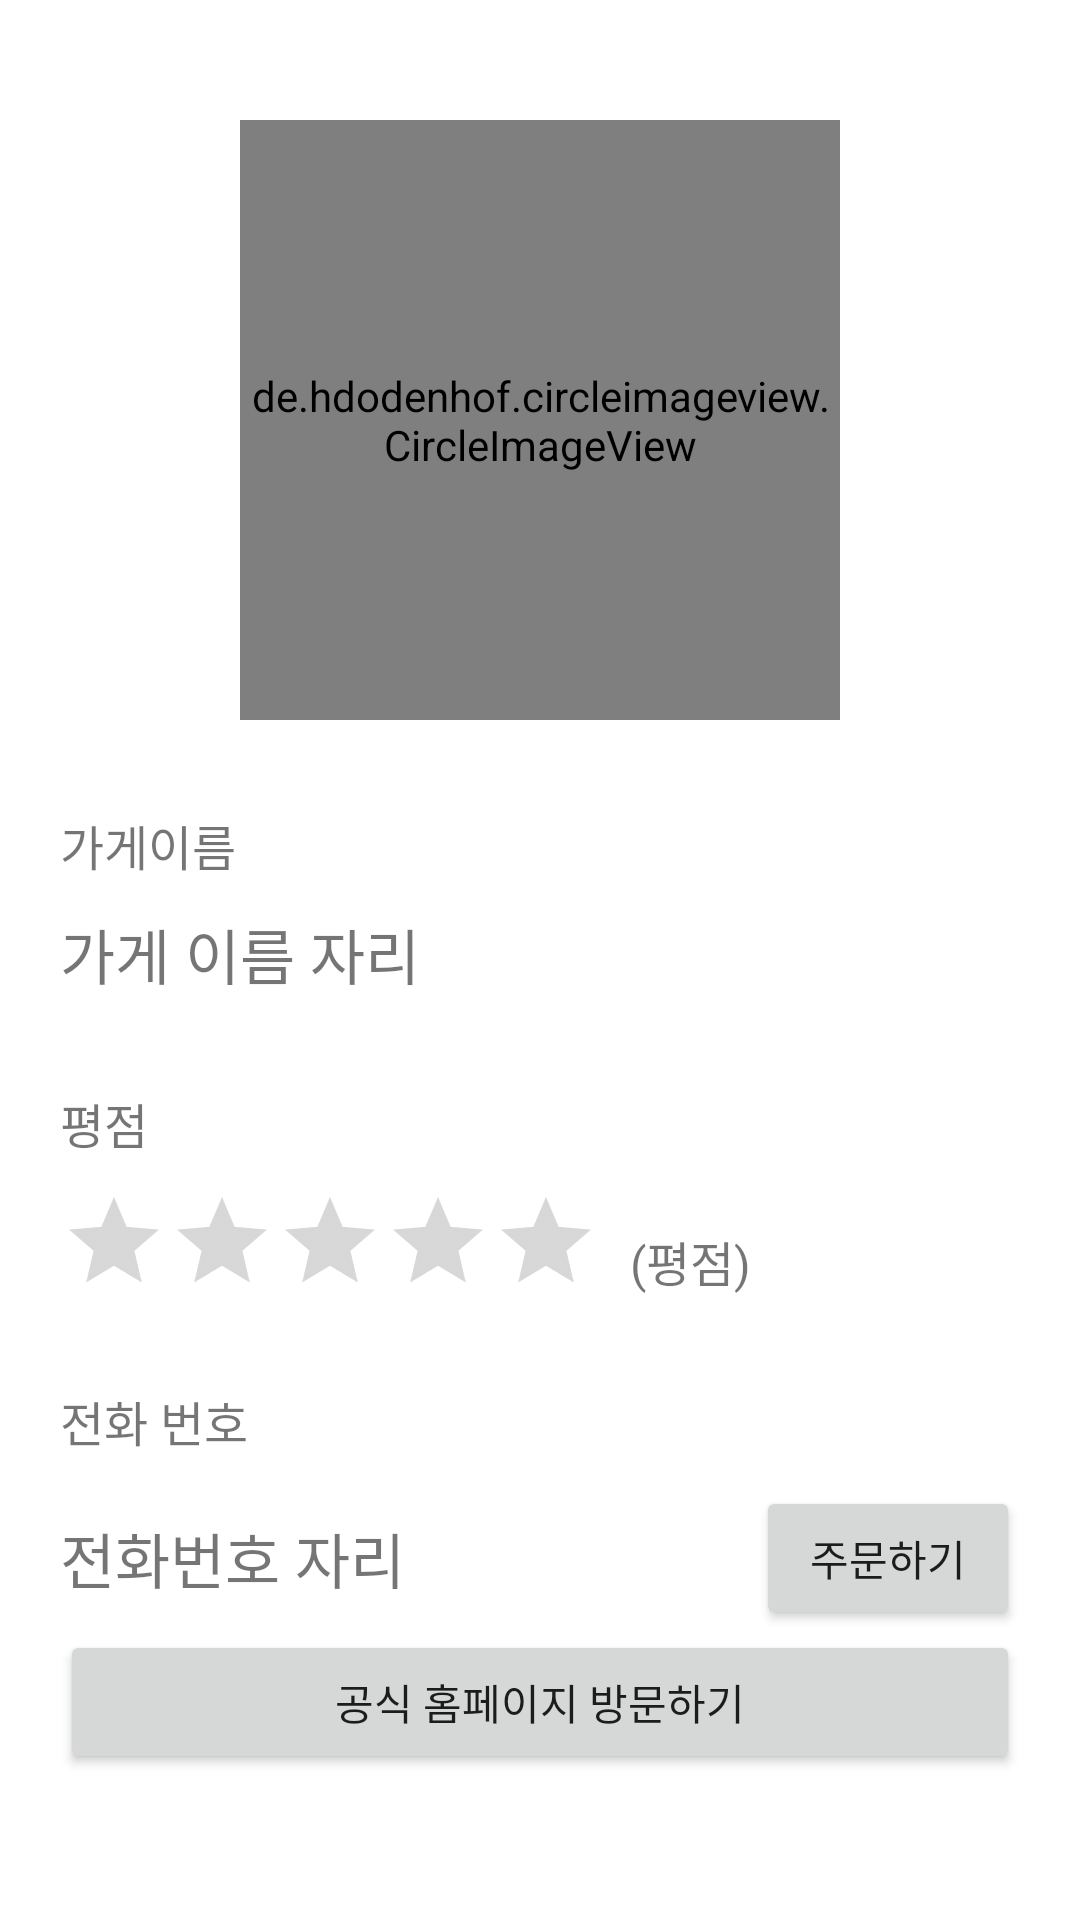

Produce the Android XML layout that renders to this screen, including the resource entries it uses.
<!-- AndroidManifest.xml: application theme Theme.StoreOrderPractice_20220729 -->
<!-- res/layout/activity_store_detail.xml -->
<?xml version="1.0" encoding="utf-8"?>
<LinearLayout xmlns:android="http://schemas.android.com/apk/res/android"
    xmlns:app="http://schemas.android.com/apk/res-auto"
    xmlns:tools="http://schemas.android.com/tools"
    android:layout_width="match_parent"
    android:layout_height="match_parent"
    android:orientation="vertical"
    android:paddingHorizontal="20dp"
    tools:context=".StoreDetailActivity">

    <de.hdodenhof.circleimageview.CircleImageView
        android:id="@+id/logoImg"
        android:layout_width="200dp"
        android:layout_height="200dp"
        android:layout_gravity="center"
        android:layout_marginTop="40dp"
        android:src="@mipmap/ic_launcher"/>

    <TextView
        android:layout_width="wrap_content"
        android:layout_height="wrap_content"
        android:text="가게이름"
        android:textSize="16sp"
        android:layout_marginTop="30dp"/>

    <TextView
        android:id="@+id/titleTxt"
        android:layout_width="wrap_content"
        android:layout_height="wrap_content"
        android:text="가게 이름 자리"
        android:layout_marginTop="10dp"
        android:textSize="20sp"/>

    <TextView
        android:layout_width="wrap_content"
        android:layout_height="wrap_content"
        android:text="평점"
        android:textSize="16sp"
        android:layout_marginTop="30dp"/>

    <LinearLayout
        android:layout_width="wrap_content"
        android:layout_height="wrap_content"
        android:layout_marginTop="10dp"
        android:orientation="horizontal">

        <RatingBar
            android:id="@+id/scoreRatingBar"
            android:layout_width="wrap_content"
            android:layout_height="wrap_content"
            style="@style/Widget.AppCompat.RatingBar.Indicator"
            android:stepSize="0.5"/>

        <TextView
            android:id="@+id/scoreTxt"
            android:layout_width="wrap_content"
            android:layout_height="wrap_content"
            android:text="(평점)"
            android:textSize="16sp"
            android:layout_gravity="bottom"
            android:layout_marginStart="10dp"/>

    </LinearLayout>

    <TextView
        android:layout_width="wrap_content"
        android:layout_height="wrap_content"
        android:text="전화 번호"
        android:textSize="16sp"
        android:layout_marginTop="30dp"/>

    <LinearLayout
        android:layout_width="match_parent"
        android:layout_height="wrap_content"
        android:gravity="center_vertical"
        android:layout_marginTop="10dp"
        android:orientation="horizontal">

        <TextView
            android:id="@+id/phoneNumTxt"
            android:layout_width="0dp"
            android:layout_height="wrap_content"
            android:layout_weight="1"
            android:text="전화번호 자리"
            android:textSize="20sp"/>

        <Button
            android:id="@+id/callBtn"
            android:layout_width="wrap_content"
            android:layout_height="wrap_content"
            android:text="주문하기"/>

    </LinearLayout>

    <Button
        android:id="@+id/goHomePageBtn"
        android:layout_width="match_parent"
        android:layout_height="wrap_content"
        android:text="공식 홈페이지 방문하기"/>

</LinearLayout>
<!-- resources referenced by this layout -->
<resources>
  <style name="Theme.StoreOrderPractice_20220729" parent="Theme.MaterialComponents.DayNight.DarkActionBar">
          
          <item name="colorPrimary">@color/purple_500</item>
          <item name="colorPrimaryVariant">@color/purple_700</item>
          <item name="colorOnPrimary">@color/white</item>
          
          <item name="colorSecondary">@color/teal_200</item>
          <item name="colorSecondaryVariant">@color/teal_700</item>
          <item name="colorOnSecondary">@color/black</item>
          
          <item name="android:statusBarColor" tools:targetApi="l">?attr/colorPrimaryVariant</item>
          
      </style>
  <!-- not gathered from this repository: default colours our renderer supplied (Android Studio template values) -->
  <color name="purple_500">#FF6200EE</color>
  <color name="purple_700">#FF3700B3</color>
  <color name="teal_200">#FF03DAC5</color>
  <color name="teal_700">#FF018786</color>
  <color name="black">#FF000000</color>
  <color name="white">#FFFFFFFF</color>
</resources>
